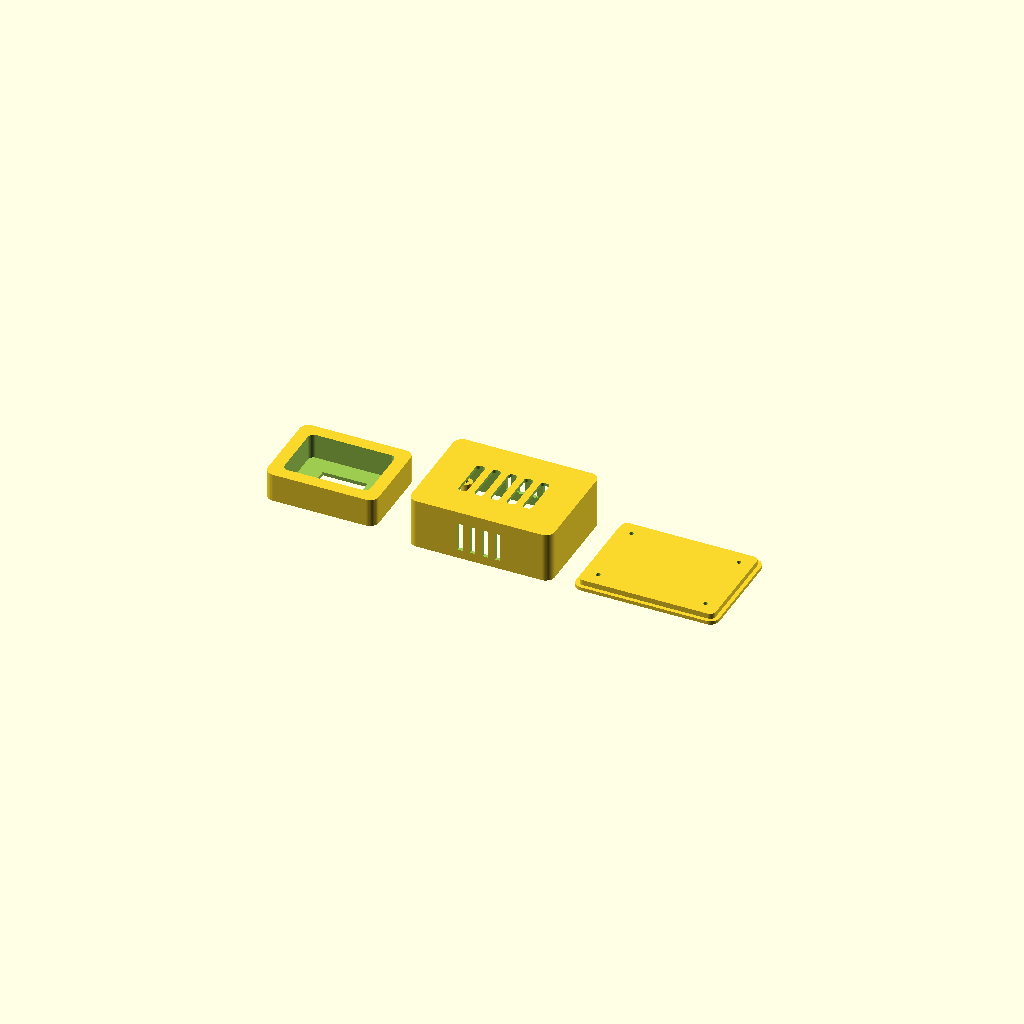
Cell 1 — every parameter at its default value.
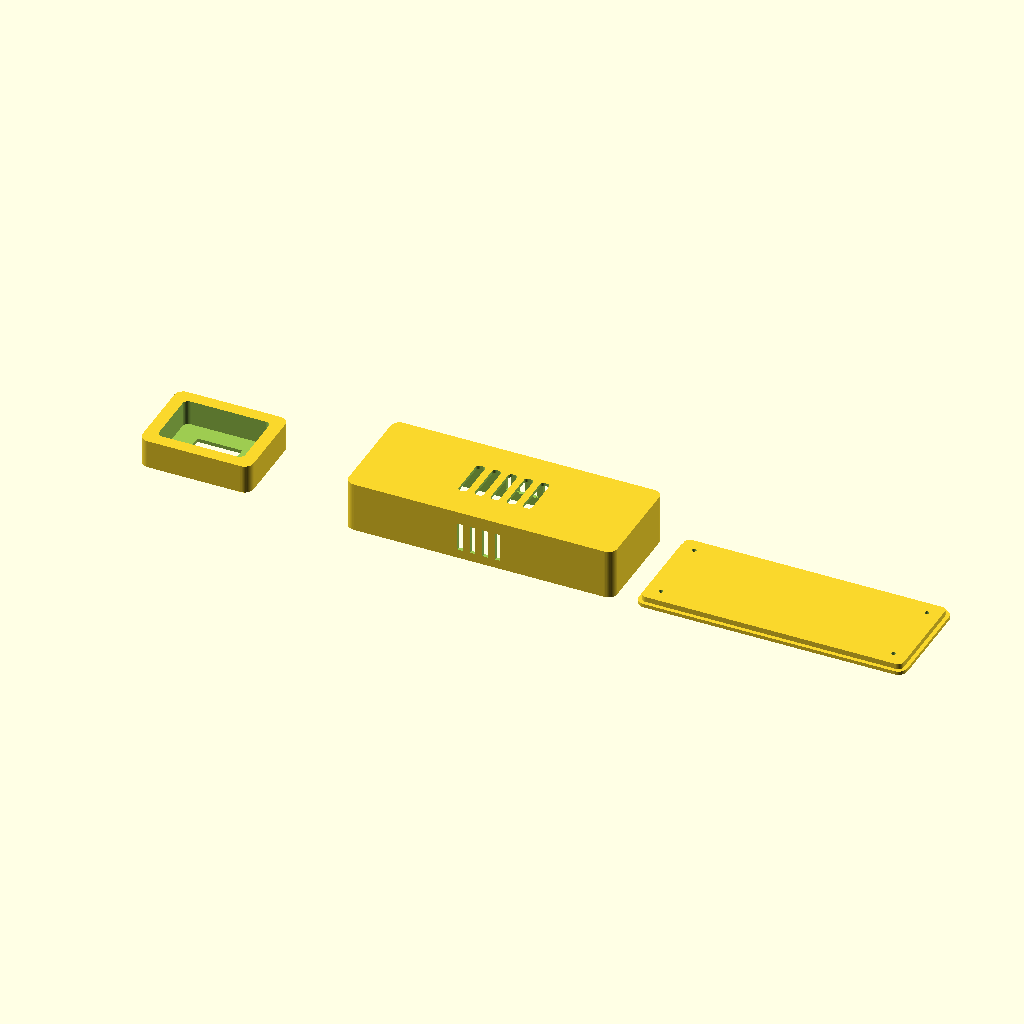
Cell 2: pcb_w = 140 (everything else at default).
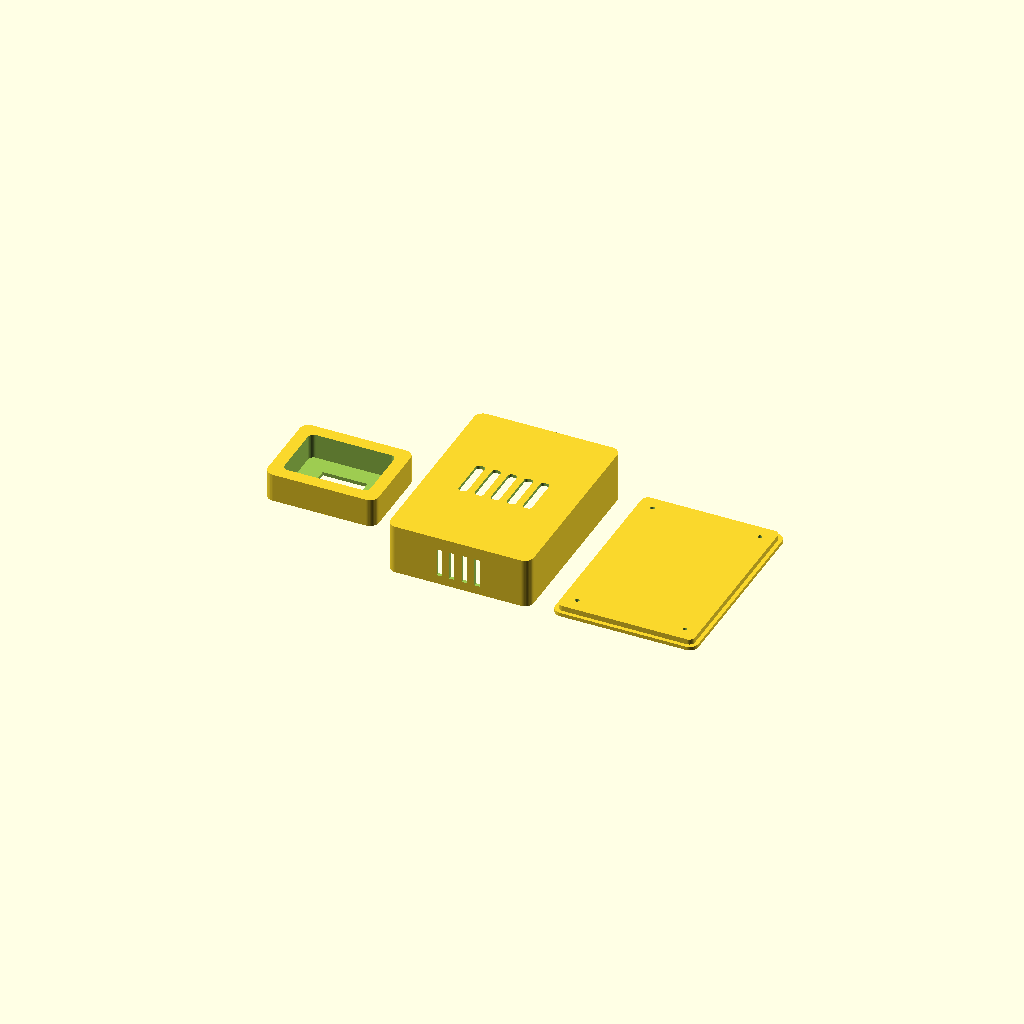
Cell 3 — pcb_d set to 100, the other parameters unchanged.
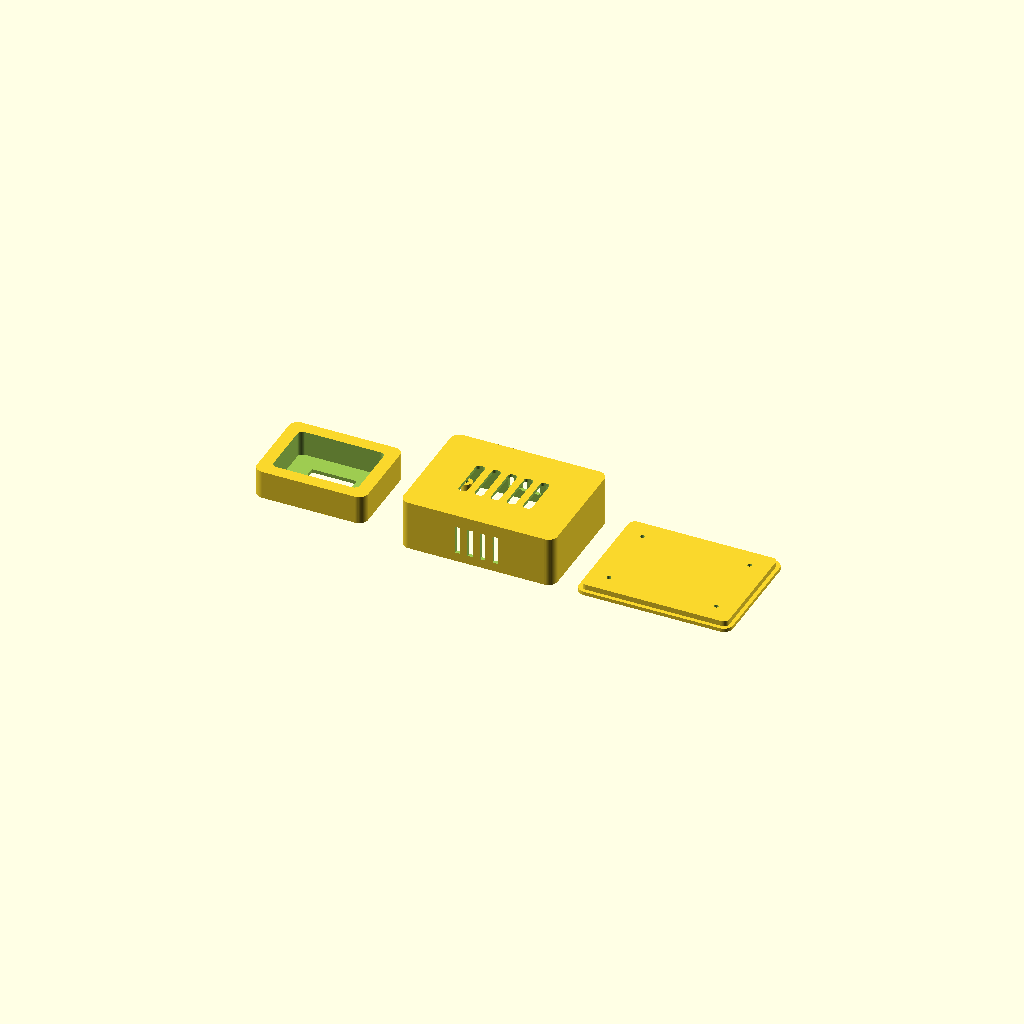
Cell 4 — pcb_clearance set to 6, the other parameters unchanged.
One fixed orthographic camera (rotation 55°, 0°, 25°; colour scheme Cornfield) for every cell.
Source of the model, ESP32/cat_watch_esp32s3/hardware/case_parametric.scad:
// ESP32-S3 + OV3660 猫咪看护摄像头参数化外壳
// 使用方法：
// 1. 安装 OpenSCAD
// 2. 打开本文件
// 3. 修改下面的参数
// 4. 修改 preview_part 选择要导出的零件
// 5. F6 渲染后导出 STL

$fn = 48;

// 选择导出的零件："body" 主壳体，"lid" 底盖，"servo_base" 舵机底座，"all" 总览
preview_part = "all";

// PCB 参数
pcb_w = 70;
pcb_d = 50;
pcb_thickness = 1.6;
pcb_clearance = 3;
pcb_mount_hole_d = 2.4;
pcb_mount_offset = 5;

// 外壳参数
wall = 2;
inner_h = 24;
corner_r = 5;
top_vent_count = 5;
side_vent_count = 4;

// 摄像头开孔
camera_hole_d = 14;
camera_center_x = 0;
camera_center_z = 18;

// USB-C 后部开孔
usb_w = 12;
usb_h = 7;
usb_center_x = 0;
usb_center_z = 9;

// 螺丝柱
post_d = 6;
post_h = 8;
post_hole_d = 2.0;

// 底盖
lid_thickness = 2;
lid_lip_h = 3;
lid_lip_clearance = 0.35;

// 舵机底座，默认按 SG90/MG90S 尺寸留空间
servo_body_w = 24;
servo_body_d = 13;
servo_body_h = 24;
servo_base_w = 62;
servo_base_d = 48;
servo_base_h = 16;
servo_shaft_d = 7;

outer_w = pcb_w + pcb_clearance * 2 + wall * 2;
outer_d = pcb_d + pcb_clearance * 2 + wall * 2;
outer_h = inner_h + wall + lid_thickness;

module rounded_box(size, r) {
    hull() {
        for (x = [-size[0] / 2 + r, size[0] / 2 - r])
            for (y = [-size[1] / 2 + r, size[1] / 2 - r])
                translate([x, y, 0])
                    cylinder(h = size[2], r = r);
    }
}

module screw_post(x, y, h) {
    translate([x, y, 0])
        difference() {
            cylinder(h = h, d = post_d);
            translate([0, 0, -0.1])
                cylinder(h = h + 0.2, d = post_hole_d);
        }
}

module pcb_mount_posts() {
    x = pcb_w / 2 - pcb_mount_offset;
    y = pcb_d / 2 - pcb_mount_offset;
    screw_post(-x, -y, post_h);
    screw_post(x, -y, post_h);
    screw_post(-x, y, post_h);
    screw_post(x, y, post_h);
}

module top_vents() {
    vent_w = 5;
    vent_d = 24;
    spacing = 9;
    for (i = [-(top_vent_count - 1) / 2 : 1 : (top_vent_count - 1) / 2]) {
        translate([i * spacing, 0, outer_h - wall - 0.1])
            rounded_box([vent_w, vent_d, wall + 0.3], 1.8);
    }
}

module side_vents(sign_y) {
    vent_w = 16;
    vent_h = 3;
    spacing = 7;
    for (i = [0 : side_vent_count - 1]) {
        translate([-(side_vent_count - 1) * spacing / 2 + i * spacing, sign_y * (outer_d / 2 - wall / 2), 13])
            cube([vent_h, wall + 0.4, vent_w], center = true);
    }
}

module body_shell() {
    difference() {
        rounded_box([outer_w, outer_d, outer_h], corner_r);

        translate([0, 0, lid_thickness])
            rounded_box([outer_w - wall * 2, outer_d - wall * 2, inner_h + 0.2], max(1, corner_r - wall));

        // 底部开口
        translate([0, 0, -0.2])
            rounded_box([outer_w - wall * 2, outer_d - wall * 2, lid_thickness + 0.5], max(1, corner_r - wall));

        // 摄像头前孔，前方为 -Y
        translate([camera_center_x, -outer_d / 2 - 0.1, camera_center_z])
            rotate([90, 0, 0])
                cylinder(h = wall + 0.4, d = camera_hole_d);

        // USB-C 后孔，后方为 +Y
        translate([usb_center_x, outer_d / 2 - wall - 0.2, usb_center_z])
            cube([usb_w, wall + 0.5, usb_h], center = true);

        top_vents();
        side_vents(1);
        side_vents(-1);
    }
}

module body() {
    union() {
        body_shell();
        translate([0, 0, lid_thickness])
            pcb_mount_posts();
    }
}

module lid() {
    difference() {
        union() {
            rounded_box([outer_w, outer_d, lid_thickness], corner_r);
            translate([0, 0, lid_thickness])
                rounded_box([outer_w - wall * 2 - lid_lip_clearance, outer_d - wall * 2 - lid_lip_clearance, lid_lip_h], max(1, corner_r - wall));
        }

        x = pcb_w / 2 - pcb_mount_offset;
        y = pcb_d / 2 - pcb_mount_offset;
        for (px = [-x, x])
            for (py = [-y, y])
                translate([px, py, -0.1])
                    cylinder(h = lid_thickness + lid_lip_h + 0.4, d = pcb_mount_hole_d);
    }
}

module servo_base() {
    difference() {
        rounded_box([servo_base_w, servo_base_d, servo_base_h], 5);

        translate([0, 0, servo_base_h - servo_body_h / 2])
            cube([servo_body_w + 1, servo_body_d + 1, servo_body_h + 1], center = true);

        translate([0, 0, -0.1])
            cylinder(h = servo_base_h + 0.2, d = servo_shaft_d);

        // 底部减重孔
        translate([0, 0, 2])
            rounded_box([servo_base_w - 14, servo_base_d - 14, servo_base_h], 3);
    }
}

if (preview_part == "body") {
    body();
} else if (preview_part == "lid") {
    lid();
} else if (preview_part == "servo_base") {
    servo_base();
} else {
    translate([0, 0, 0]) body();
    translate([outer_w + 12, 0, 0]) lid();
    translate([-(outer_w + 12), 0, 0]) servo_base();
}
Customizer parameters (derived from the source; name, type, default, range or options):
preview_part: string, default "all"
pcb_w: number, default 70
pcb_d: number, default 50
pcb_thickness: number, default 1.6
pcb_clearance: number, default 3
pcb_mount_hole_d: number, default 2.4
pcb_mount_offset: number, default 5
wall: number, default 2
inner_h: number, default 24
corner_r: number, default 5
top_vent_count: number, default 5
side_vent_count: number, default 4
camera_hole_d: number, default 14
camera_center_x: number, default 0
camera_center_z: number, default 18
usb_w: number, default 12
usb_h: number, default 7
usb_center_x: number, default 0
usb_center_z: number, default 9
post_d: number, default 6
post_h: number, default 8
post_hole_d: number, default 2
lid_thickness: number, default 2
lid_lip_h: number, default 3
lid_lip_clearance: number, default 0.35
servo_body_w: number, default 24
servo_body_d: number, default 13
servo_body_h: number, default 24
servo_base_w: number, default 62
servo_base_d: number, default 48
servo_base_h: number, default 16
servo_shaft_d: number, default 7
